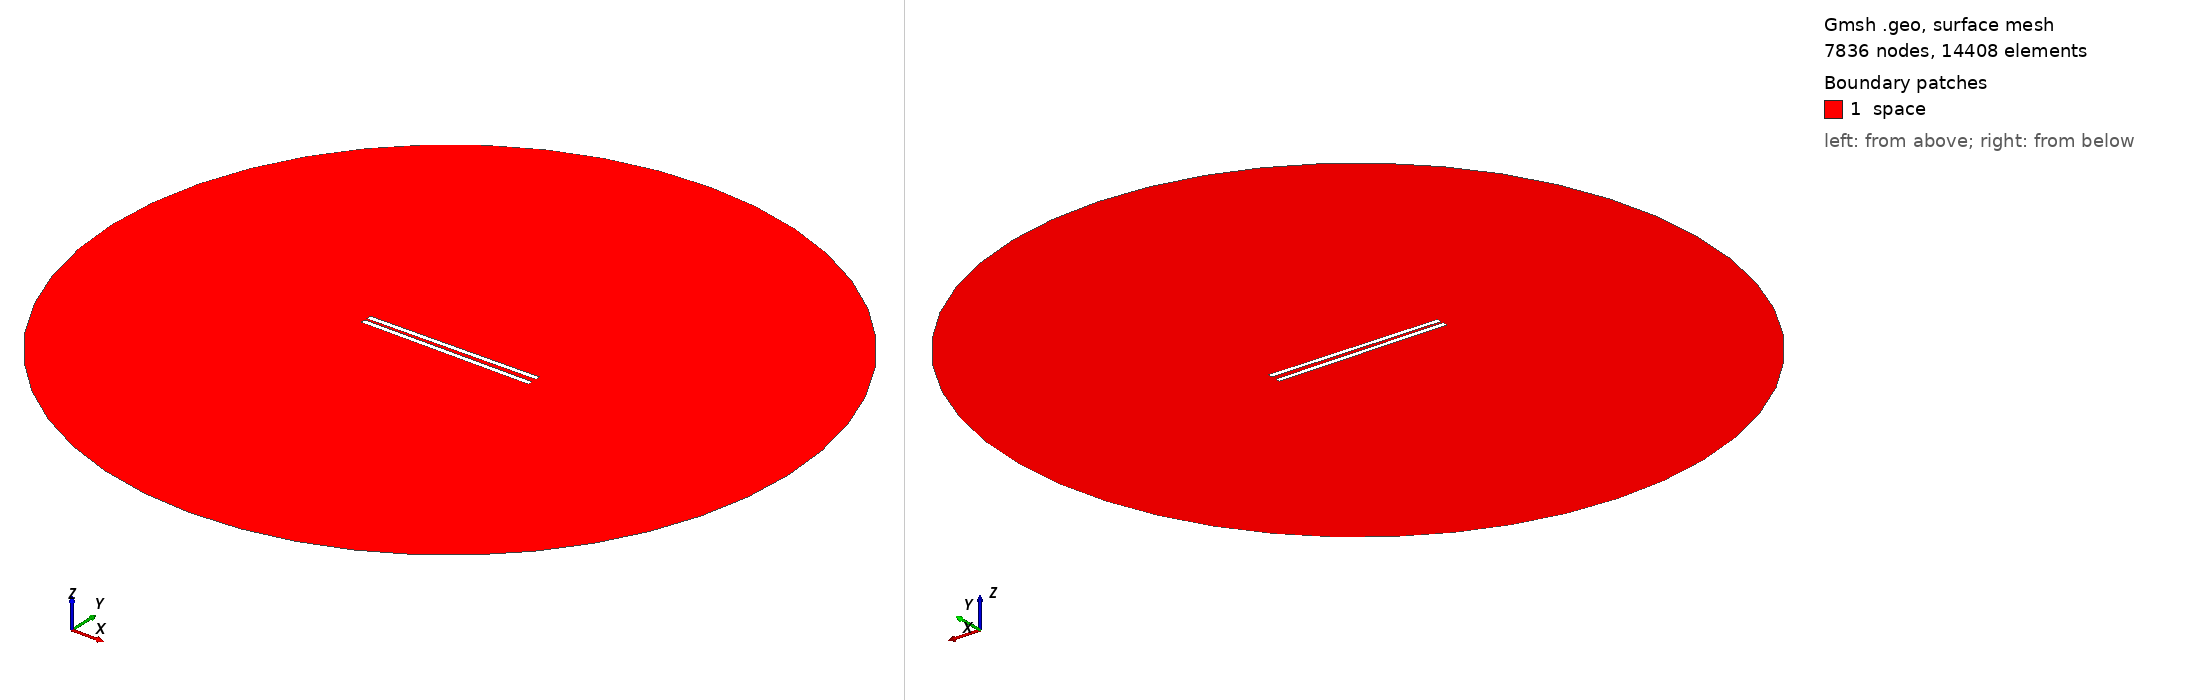

Gmsh geometry script, surface-meshed: 7836 nodes, 14408 surface elements. Boundary patches (legend numbers): 1 space. Left view from above one corner, right view from below the opposite corner. Legend entries are the model's physical surfaces. The drawing asked Gmsh for element sizes between 1% and 20% of the model's largest extent; the script's own settings can give other sizes.

=== 762.geo (drawn) ===
// Set the geometry kernel
SetFactory("OpenCASCADE");

//---------------------------------------
// Rectangles
//---------------------------------------

// Rectangle 1 (top)
Point(1) = {-49.51111111111111, 1.0833333333333333, 0, 1.0};
Point(2) = {49.51111111111111, 1.0833333333333333, 0, 1.0};
Point(3) = {49.51111111111111, 4.105555555555555, 0, 1.0};
Point(4) = {-49.51111111111111, 4.105555555555555, 0, 1.0};

Line(1) = {1, 2};
Line(2) = {2, 3};
Line(3) = {3, 4};
Line(4) = {4, 1};

Line Loop(1) = {1, 2, 3, 4};
Plane Surface(1) = {1};

Rotate { {0, 0, 1}, {0,  1.0833333333333333,  0}, 0.014 } {
  Surface{1};
}

// Rectangle 2 (bottom)
Point(5) = {-49.51111111111111, -1.0833333333333333, 0, 1.0};
Point(6) = {49.51111111111111, -1.0833333333333333, 0, 1.0};
Point(7) = {49.51111111111111, -4.105555555555555, 0, 1.0};
Point(8) = {-49.51111111111111, -4.105555555555555, 0, 1.0};

Line(5) = {5, 6};
Line(6) = {6, 7};
Line(7) = {7, 8};
Line(8) = {8, 5};

Line Loop(2) = {5, 6, 7, 8};
Plane Surface(2) = {2}; 


//---------------------------------------
// Circle
//---------------------------------------

// Define points
Point(9) = {0, 0, 0};        // Center
Point(10) = {200, 0, 0};     // Start point
Point(11) = {0, 200, 0};     // 90 degrees
Point(12) = {-200, 0, 0};    // 180 degrees
Point(13) = {0, -200, 0};    // 270 degrees

// Define circle arcs (each needs start, center, end)
Circle(9) = {10, 9, 11};
Circle(10) = {11, 9, 12};
Circle(11) = {12, 9, 13};
Circle(12) = {13, 9, 10};

// Define curve loop and surface if needed
Curve Loop(3) = {9, 10, 11, 12};
Surface(3) = {3};

//---------------------------------------
// Define Physical Groups
//---------------------------------------                

//--- Physical Curves
// Physical groups for boundaries
Physical Line("force_segment", 10) = {1};
Physical Line("upper_plate", 11) = {2, 3, 4};
Physical Line("lower_plate", 12) = {5, 6, 7, 8};
Physical Line("boundary", 20) = {9, 10, 11, 12};

// Subtract Rectangles from Circle
BooleanDifference{ Surface{3}; Delete; }{ Surface{1}; Surface{2}; Delete; }
//--- Physical Surfaces
Physical Surface("space", 30) = {3};


//---------------------------------------
// Fine mesh near the plates
//--------------------------------------- 

// Define a distance field for mesh refinement
Field[1] = Distance;
Field[1].CurvesList = {1, 2, 3, 4, 5, 6, 7, 8};  // Rectangle curves
Field[1].NumPointsPerCurve = 200;

c = 0.3;
// Define threshold field to control mesh size based on distance to attractor
Field[2] = Threshold;
Field[2].IField = 1;
Field[2].LcMin = c; // Minimum element size near the attractor
Field[2].LcMax = 100*c;  // Maximum element size away from the attractor
Field[2].DistMin = 0.01;
Field[2].DistMax = 40;

Background Field = 2;

//---------------------------------------
// 6. Generate the Mesh
//---------------------------------------
Mesh 2;  // 2D mesh generation
